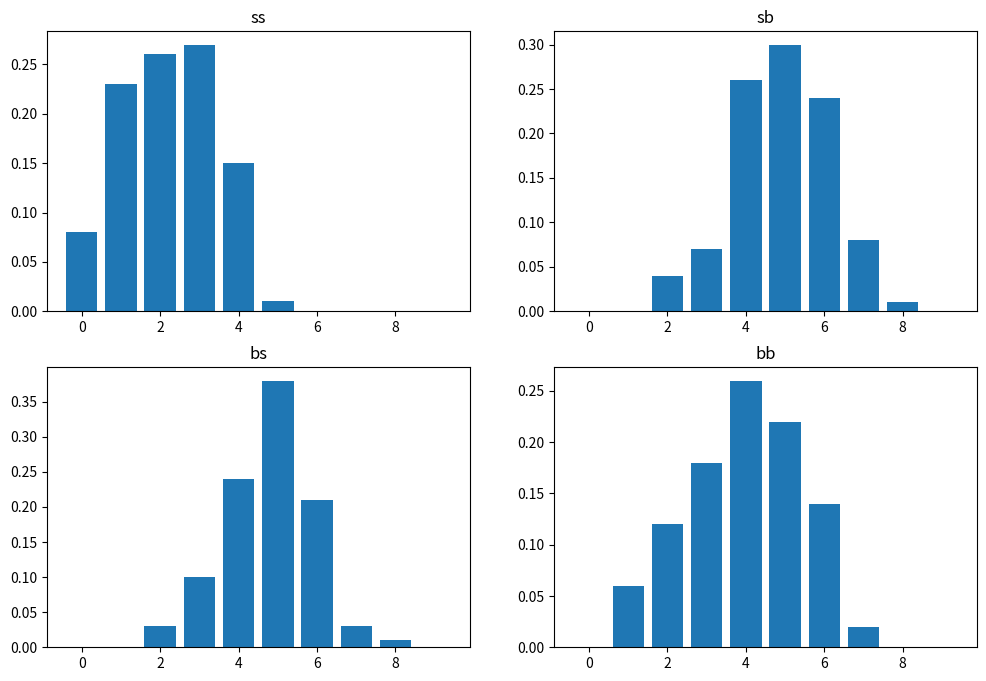

Source code (Python):
import numpy as np
import matplotlib.pyplot as plt


def aruncare_moneda(p):
    return 's' if np.random.rand() < p else 'b'

def simulare_experiment():
    rezultat = ''
    for _ in range(10):
        moneda1 = aruncare_moneda(0.5)  
        moneda2 = aruncare_moneda(0.3)  
        rezultat += moneda1 + moneda2
    return rezultat

rezultate_experimente = [simulare_experiment() for _ in range(100)]

distributie_ss = [rezultat.count('ss') for rezultat in rezultate_experimente]
distributie_sb = [rezultat.count('sb') for rezultat in rezultate_experimente]
distributie_bs = [rezultat.count('bs') for rezultat in rezultate_experimente]
distributie_bb = [rezultat.count('bb') for rezultat in rezultate_experimente]

plt.figure(figsize=(12, 8))
plt.subplot(221)
plt.hist(distributie_ss, bins=range(0, 11), rwidth=0.8, density=True, align='left')
plt.title('ss')

plt.subplot(222)
plt.hist(distributie_sb, bins=range(0, 11), rwidth=0.8, density=True, align='left')
plt.title('sb')

plt.subplot(223)
plt.hist(distributie_bs, bins=range(0, 11), rwidth=0.8, density=True, align='left')
plt.title('bs')

plt.subplot(224)
plt.hist(distributie_bb, bins=range(0, 11), rwidth=0.8, density=True, align='left')
plt.title('bb')

plt.show()
